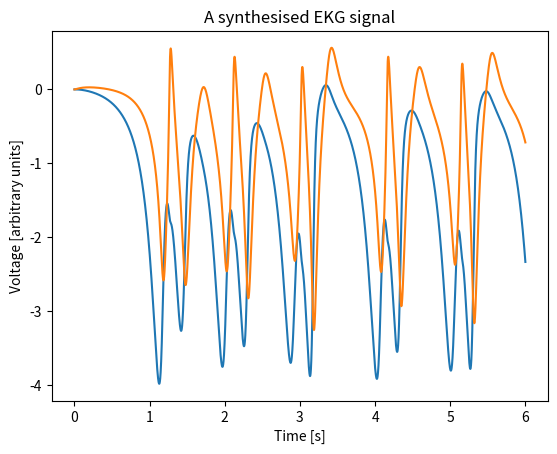

The script that saved this image:
import numpy as np
import matplotlib.pyplot as plt
import scipy as sp

from scipy.integrate import odeint
from scipy.integrate import solve_ivp

#rewriting the system so Python can understand it
def dSdt(t, S):
    #C and beta DO NOT CHANGE. System is stable for every C in [0,sqrt(2)]
    C = 1.35
    beta = 4

    #change H and gamma for arrhythmias and HR change, respectively
    H = 3
    gamma = 5
    x1, x2, x3, x4 = S
    return [gamma*(x1 - x2 - C*x1*x2 - x1*(x2**2)),
            gamma*(H*x1 - 3*x2 + C*x1*x2 + x1*(x2**2) + beta*(x4-x2)),
            gamma*(x3 - x4 - C*x3*x4 - x3*(x4**2)),
            gamma*(H*x3 - 3*x4 + C*x3*x4 + x3*(x4**2) + 2*beta*(x2-x4))]

#initial conditions
#stationary point is at 0,0,0,0 so we have to give it an initial "kick"
x1_0 = 0
x2_0 = 0
x3_0 = 0.1
x4_0 = 0

#initial condition vector
S_0 = (x1_0, x2_0, x3_0, x4_0)

#solving the ODE's
t = np.linspace(0, 6, 100000)
sol = odeint(dSdt, y0=S_0, t=t, tfirst=True)

#extracting the results
x1_sol = sol.T[0]
x2_sol = sol.T[1]
x3_sol = sol.T[2]
x4_sol = sol.T[3]

#coefficients for linear combination
alpha_1 = -0.024
alpha_2 = 0.0216
alpha_3 = -0.0012
alpha_4 = 0.12

#the final solution to our problem
EKG = alpha_1*x1_sol + alpha_2*x2_sol + alpha_3*x3_sol + alpha_4*x4_sol

#wow pretty pictures :-)

plt.plot(t, x1_sol)
plt.plot(t, x2_sol)
#plt.plot(t, x3_sol)
#plt.plot(t, x4_sol)
#plt.plot(t, EKG)
plt.xlabel("Time [s]")
plt.ylabel("Voltage [arbitrary units]")
plt.title("A synthesised EKG signal")
plt.show()
#plt.savefig("myECGplot.png")